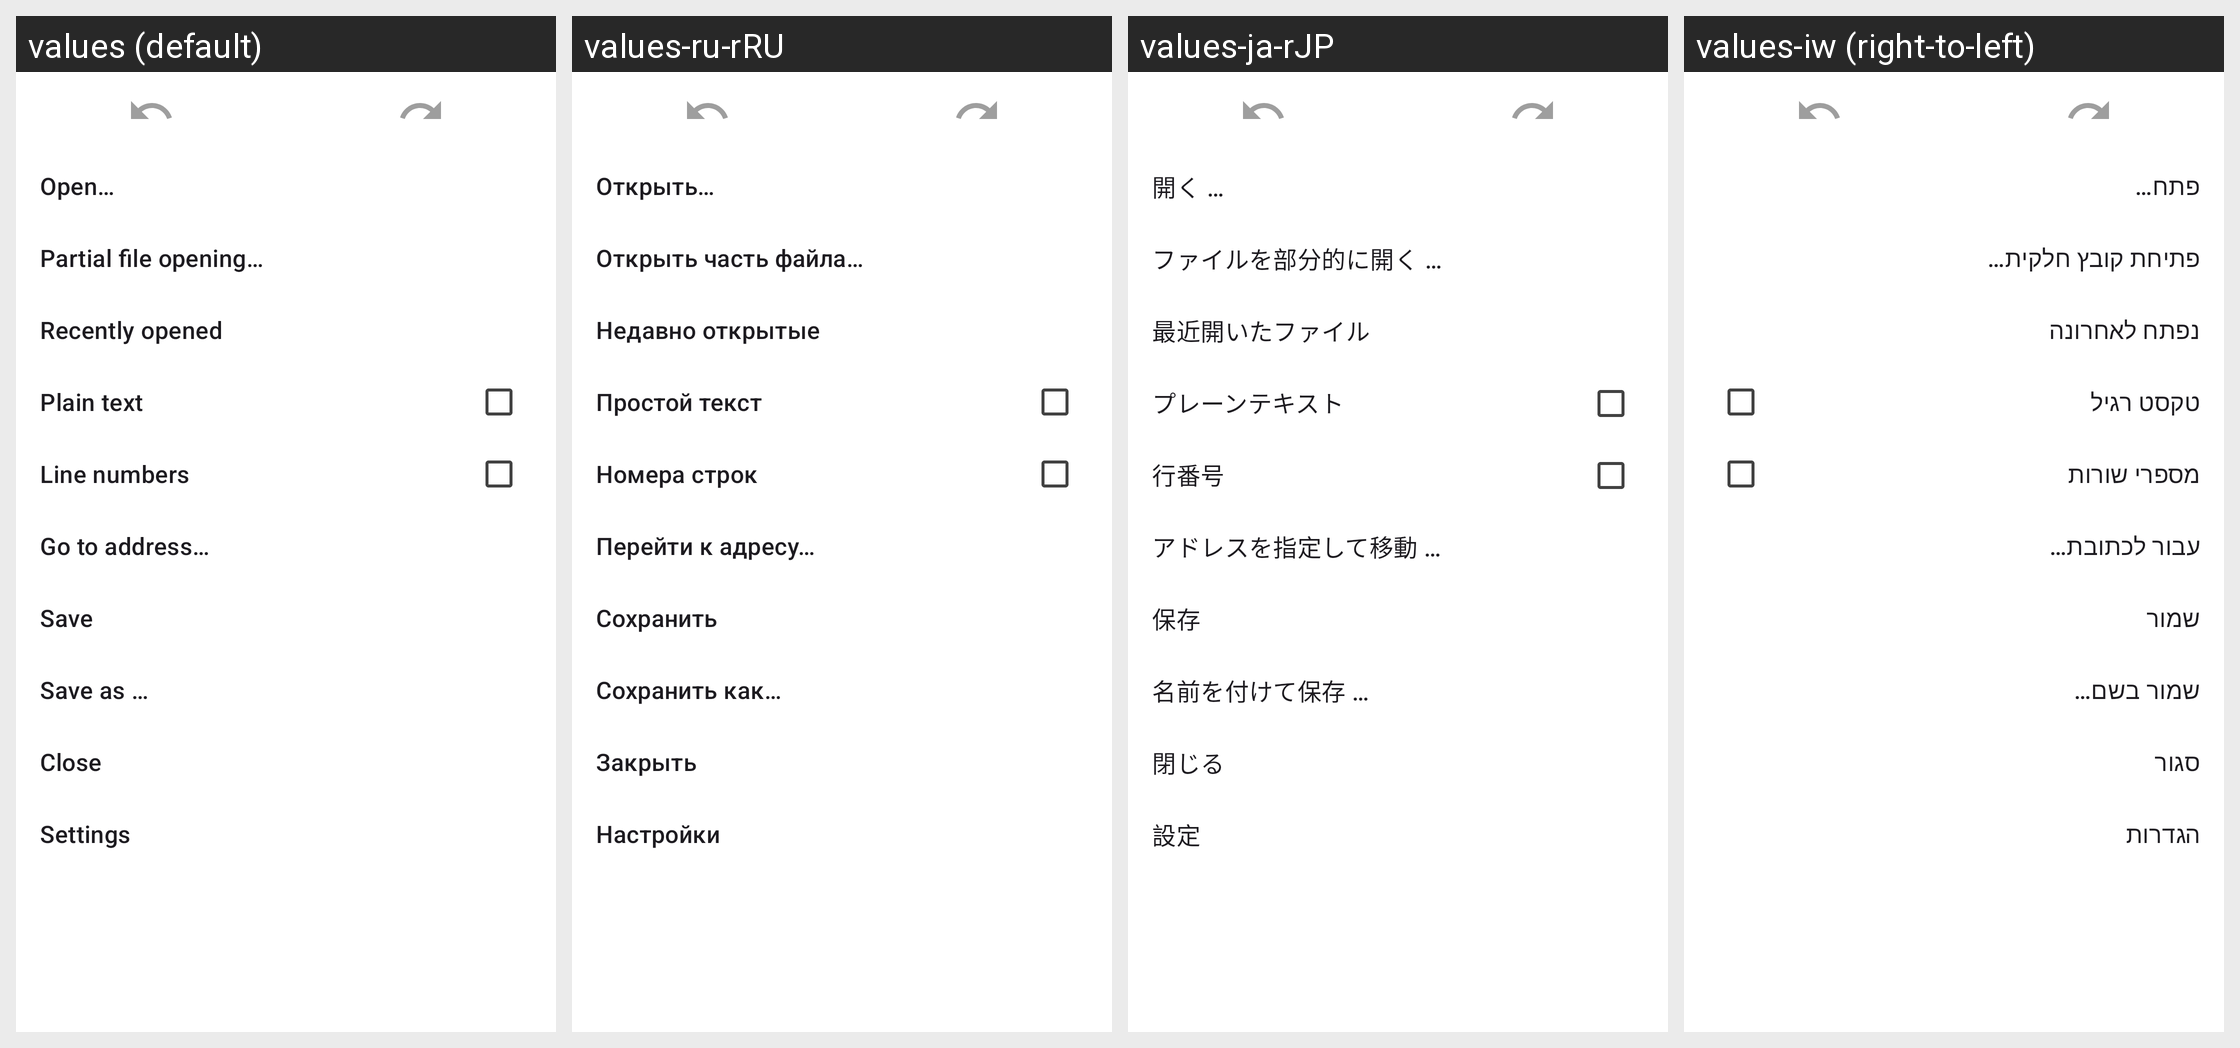

Here is an Android app screen in its default locale and in the app's own translations. Write out the translated-string differences for the strings that appear on this screen.
Android screen res/layout/main_popup.xml rendered under 4 locales, left to right: values (default), values-ru-rRU, values-ja-rJP, values-iw (right-to-left). Device: Nexus 5 (rendered at 1080×1920; each locale shown at half size, 540×960, under a caption strip naming it); theme AppTheme.Material3.
Other locales in the repository, not shown: values-ar, values-de-rDE, values-es-rES, values-fr-rFR, values-hi, values-hu-rHU, values-in, values-it-rIT, values-nb-rNO, values-nl-rNL, values-pt-rBR, values-pt-rPT, values-tr-rTR, values-vi-rVN, values-zh-rCN.
Strings drawn on this screen, with the default value and each locale's value (text and hints the layout hard-codes, and strings that could not be matched under every locale, appear in the picture but are not listed):

action_open_title
  values: Open…
  values-ru-rRU: Открыть…
  values-ja-rJP: 開く …
  values-iw: פתח…

action_open_sequential_title
  values: Partial file opening…
  values-ru-rRU: Открыть часть файла…
  values-ja-rJP: ファイルを部分的に開く …
  values-iw: פתיחת קובץ חלקית…

action_recently_open_title
  values: Recently opened
  values-ru-rRU: Недавно открытые
  values-ja-rJP: 最近開いたファイル
  values-iw: נפתח לאחרונה

action_plain_text_title
  values: Plain text
  values-ru-rRU: Простой текст
  values-ja-rJP: プレーンテキスト
  values-iw: טקסט רגיל

action_line_numbers_title
  values: Line numbers
  values-ru-rRU: Номера строк
  values-ja-rJP: 行番号
  values-iw: מספרי שורות

action_go_to_address
  values: Go to address…
  values-ru-rRU: Перейти к aдресу…
  values-ja-rJP: アドレスを指定して移動 …
  values-iw: עבור לכתובת…

action_save_title
  values: Save
  values-ru-rRU: Сохранить
  values-ja-rJP: 保存
  values-iw: שמור

action_save_as_title
  values: Save as …
  values-ru-rRU: Сохранить как…
  values-ja-rJP: 名前を付けて保存 …
  values-iw: שמור בשם…

action_close_title
  values: Close
  values-ru-rRU: Закрыть
  values-ja-rJP: 閉じる
  values-iw: סגור

action_settings_title
  values: Settings
  values-ru-rRU: Настройки
  values-ja-rJP: 設定
  values-iw: הגדרות
